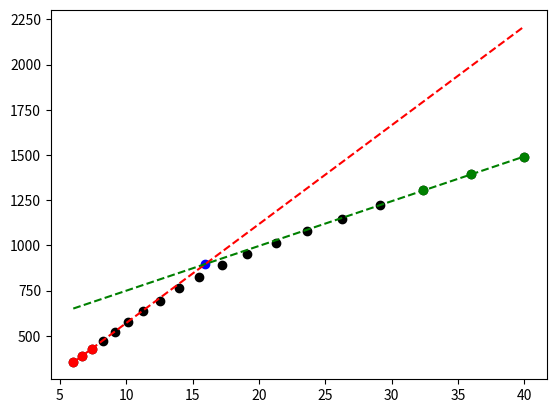

Reproduce this figure in Python.
import math
import statistics
import matplotlib.pyplot as plt

TEST_CONCENTRATIONS = [6.003, 6.671, 7.412, \
     8.236, 9.151, 10.167, 11.297, 12.552, 13.947, \
          15.497, 17.219, 19.132, 21.258, 23.620, \
               26.244, 29.160, 32.400, 36.000, 40.000]

TEST_CONDUCTIVITIES = [353, 389, 430, 471, 522, 574, 635, 694, \
    762, 828, 890, 952, 1014, 1079, 1145, 1222, 1304, 1393, 1492]


def determine_cmc(concentrations, conductivities):
    lower_rsqaured_optimized = 0
    lower_linearregion_index_inclusive = 2
    for i in range(3, len(concentrations)):
        lower_rsquared = statistics.correlation(concentrations[0:i], conductivities[0:i])
        if lower_rsquared >= lower_rsqaured_optimized:
            lower_rsqaured_optimized = lower_rsquared
            lower_linearregion_index_inclusive = i - 1
    higher_rsqaured_optimized = 0
    higher_linearregion_index_inclusive = lower_linearregion_index_inclusive + 1
    for i in range(3, len(concentrations)):
        higher_rsquared = statistics.correlation(concentrations[len(concentrations)-(i+1):len(concentrations)-1], 
        conductivities[len(conductivities)-(i+1):len(conductivities)-1])
        if higher_rsquared >=  higher_rsqaured_optimized:
            higher_rsqaured_optimized = higher_rsquared
            higher_linearregion_index_inclusive = len(concentrations) - i
    lower_slope, lower_intercept = statistics.linear_regression(concentrations[0:lower_linearregion_index_inclusive+1], \
         conductivities[0:lower_linearregion_index_inclusive+1])
    higher_slope, higher_intercept = statistics.linear_regression(concentrations[higher_linearregion_index_inclusive:len(concentrations)], \
         conductivities[higher_linearregion_index_inclusive:len(conductivities)])
    cmc = (higher_intercept - lower_intercept) / (lower_slope - higher_slope)
    return cmc, lower_slope, lower_intercept, lower_rsqaured_optimized, higher_slope, higher_intercept, higher_rsqaured_optimized, lower_linearregion_index_inclusive, higher_linearregion_index_inclusive

def plot_cmc(concentrations, conductivities, cmc, lower_slope, lower_intercept, lower_rsqaured_optimized, higher_slope, \
     higher_intercept, higher_rsqaured_optimized, lower_linearregion_index_inclusive, higher_linearregion_index_inclusive):
     plt.scatter(concentrations,conductivities,color="k")
     plt.scatter(concentrations[0:lower_linearregion_index_inclusive+1], conductivities[0:lower_linearregion_index_inclusive+1], color="r")
     plt.scatter(concentrations[higher_linearregion_index_inclusive:len(concentrations)], conductivities[higher_linearregion_index_inclusive:len(concentrations)], color="g")
     concentration_steprange = concentrations[len(concentrations)-1] - concentrations[0]
     concentration_stepsize = concentration_steprange / 99
     concentration_line_xaxis = []
     concentration_lowerline_yaxis = []
     concentration_higherline_yaxis = []
     current_conc = concentrations[0]
     for i in range(100):
         concentration_line_xaxis.append(current_conc)
         concentration_lowerline_yaxis.append(lower_slope * current_conc + lower_intercept)
         concentration_higherline_yaxis.append(higher_slope * current_conc + higher_intercept)
         current_conc += concentration_stepsize
     plt.plot(concentration_line_xaxis, concentration_lowerline_yaxis, color="r", linestyle="dashed")
     plt.plot(concentration_line_xaxis, concentration_higherline_yaxis, color="g", linestyle="dashed")
     cmc_x = []
     cmc_y = []
     cmc_x.append(cmc)
     cmc_y.append(cmc*lower_slope + lower_intercept)
     plt.scatter(cmc_x, cmc_y, color="b")
     plt.show()


def test_main():
    cmc, lower_slope, lower_intercept, lower_rsqaured_optimized, higher_slope, higher_intercept, \
         higher_rsqaured_optimized, lower_linearregion_index_inclusive, \
              higher_linearregion_index_inclusive = determine_cmc(TEST_CONCENTRATIONS, TEST_CONDUCTIVITIES)
    plot_cmc(TEST_CONCENTRATIONS, TEST_CONDUCTIVITIES, cmc, lower_slope, lower_intercept, lower_rsqaured_optimized, higher_slope, \
     higher_intercept, higher_rsqaured_optimized, lower_linearregion_index_inclusive, higher_linearregion_index_inclusive)


if __name__ == "__main__":
    test_main()
    







        







